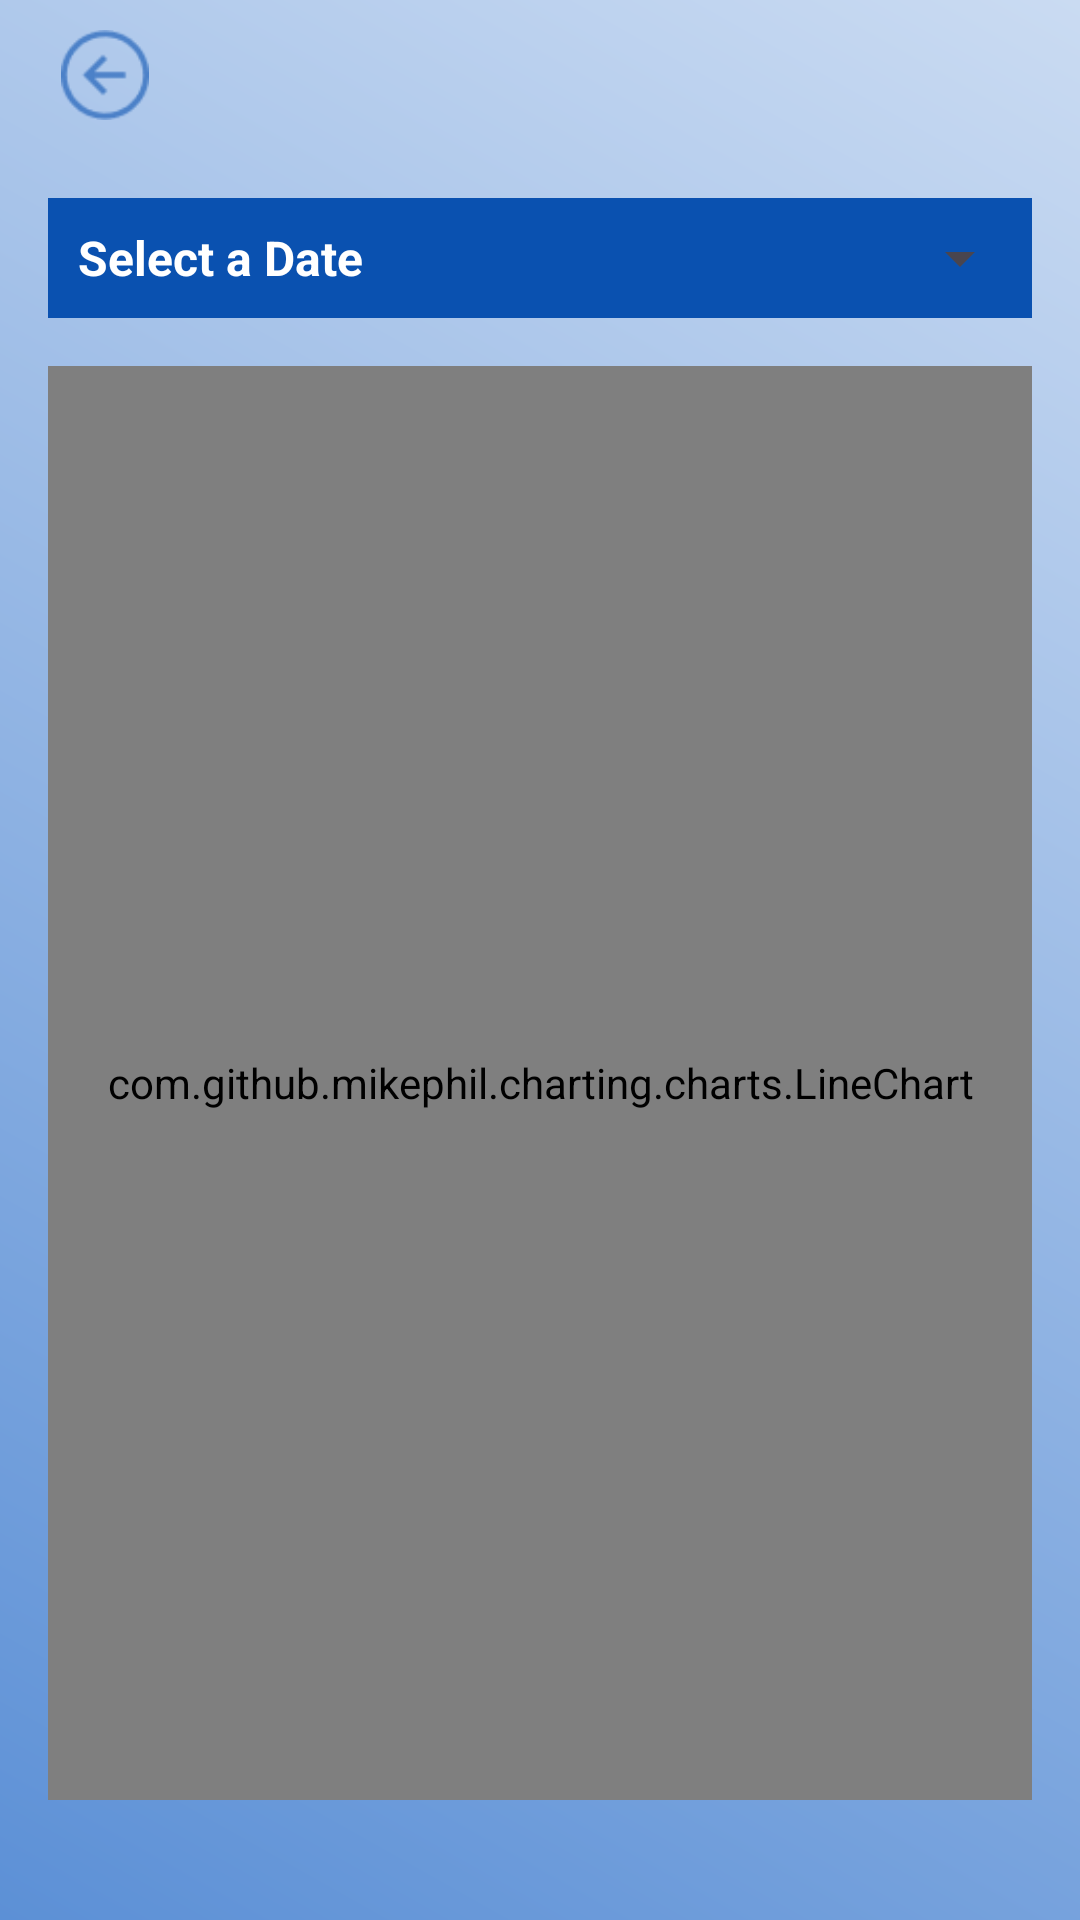

This screen was rendered from an Android layout file. Write that file and the resources it references.
<!-- AndroidManifest.xml: application theme Theme.AquaFarm -->
<!-- res/layout/activity_analysis.xml -->
<?xml version="1.0" encoding="utf-8"?>
<androidx.constraintlayout.widget.ConstraintLayout xmlns:android="http://schemas.android.com/apk/res/android"
    xmlns:app="http://schemas.android.com/apk/res-auto"
    xmlns:tools="http://schemas.android.com/tools"
    android:id="@+id/main"
    android:layout_width="match_parent"
    android:layout_height="match_parent"
    android:background="@drawable/gradient_bg"
    tools:context=".analysis.AnalysisActivity">

    <ImageView
        android:id="@+id/back"
        android:layout_width="30dp"
        android:layout_height="30dp"
        android:layout_marginStart="20dp"
        android:layout_marginTop="10dp"
        android:src="@drawable/back"
        app:layout_constraintStart_toStartOf="parent"
        app:layout_constraintTop_toTopOf="parent" />

    <LinearLayout
        android:layout_width="match_parent"
        android:layout_height="match_parent"
        android:layout_marginTop="50dp"
        android:orientation="vertical"
        android:padding="16dp">

        
        <LinearLayout
            android:layout_width="match_parent"
            android:layout_height="40dp"
            android:layout_marginBottom="16dp"
            android:background="@color/blue"
            android:gravity="center_vertical"
            android:orientation="horizontal">

            <TextView
                android:layout_width="wrap_content"
                android:layout_height="wrap_content"
                android:text="Select a Date"
                android:textColor="@color/white"
                android:textStyle="bold"
                android:textSize="16sp"
                android:layout_weight="1"
                android:layout_marginStart="10dp"
                />
            <Spinner
                android:id="@+id/spinnerDate"
                android:layout_width="60dp"
                android:layout_height="wrap_content"
                android:layout_weight="1"
                android:spinnerMode="dropdown" />
        </LinearLayout>

        
        <com.github.mikephil.charting.charts.LineChart
            android:id="@+id/lineChart"
            android:layout_width="match_parent"
            android:layout_height="0dp"
            android:layout_marginBottom="16dp"
            android:layout_weight="1" />

        
        <LinearLayout
            android:layout_width="match_parent"
            android:layout_height="wrap_content"
            android:layout_marginTop="8dp"
            android:gravity="center"
            android:orientation="horizontal">

            
            
            
            
            
            

            
            
            
            
            
            
            
            

            
            
            
            
            
            
            
            

            
            
            
            
            
            
            
            

            
            
            
            
            
            
            
            

            
            
            
            
            
            
            
        </LinearLayout>

    </LinearLayout>


</androidx.constraintlayout.widget.ConstraintLayout>
<!-- resources referenced by this layout -->
<resources>
  <color name="blue">#0A51B0</color>
  <color name="white">#FFFFFFFF</color>
  <!-- drawable back: png bitmap (drawable, 1324 bytes) -->
  <!-- drawable gradient_bg (drawable) -->
  <?xml version="1.0" encoding="utf-8"?>
  <shape xmlns:android="http://schemas.android.com/apk/res/android">
      <gradient
          android:angle="45"
          android:endColor="#CADBF2"
          android:startColor="#5C90D6"
          android:type="linear" />
  </shape>
  <style name="Theme.AquaFarm" parent="Base.Theme.AquaFarm" />
  <style name="Base.Theme.AquaFarm" parent="Theme.Material3.DayNight.NoActionBar">
          
          
      </style>
</resources>
